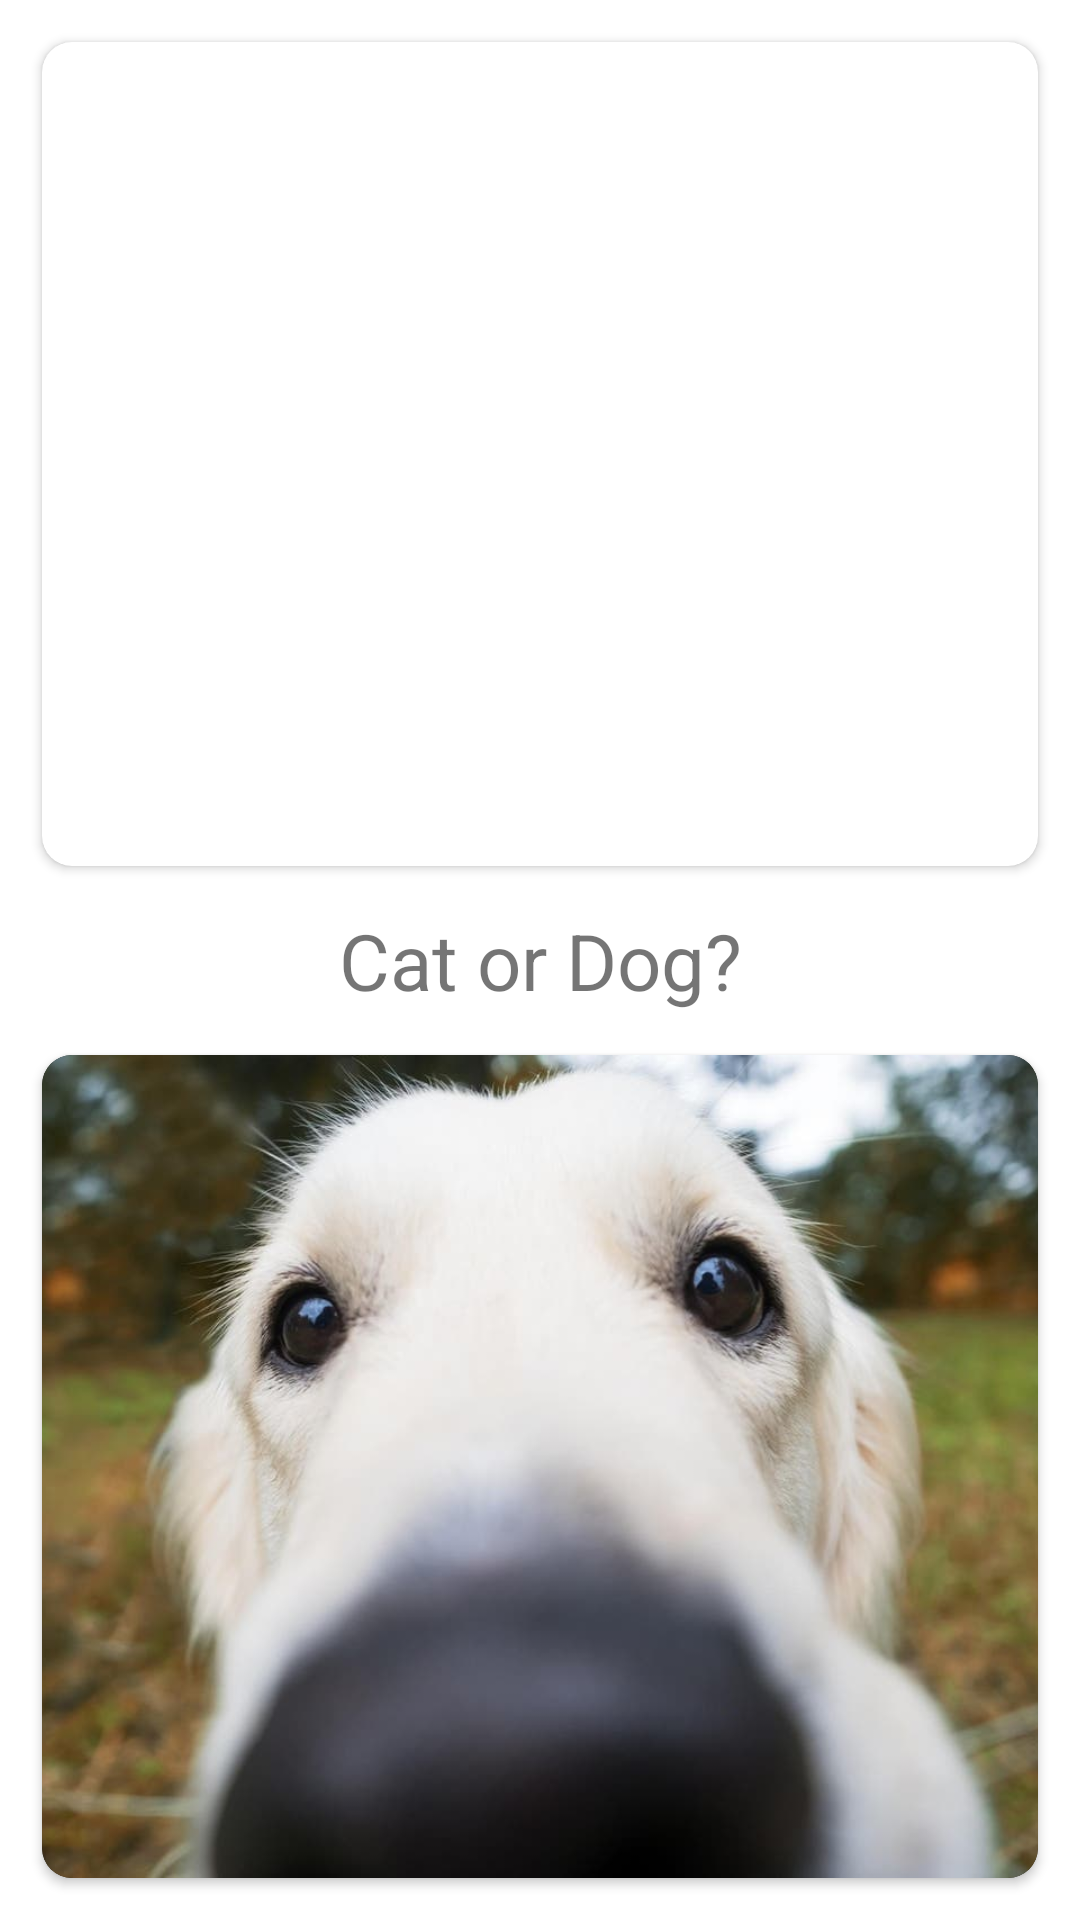

Write the Android layout XML for this screen, with the resource values it uses.
<!-- AndroidManifest.xml: application theme Theme.MyCadDog -->
<!-- res/layout/fragment_main_choose.xml -->
<?xml version="1.0" encoding="utf-8"?>
<androidx.constraintlayout.widget.ConstraintLayout xmlns:android="http://schemas.android.com/apk/res/android"
    xmlns:app="http://schemas.android.com/apk/res-auto"
    xmlns:tools="http://schemas.android.com/tools"
    android:layout_width="match_parent"
    android:layout_height="match_parent"
    tools:context="com.ded.mycaddog.ui.MainChooseFragment">

    <androidx.cardview.widget.CardView
        android:id="@+id/cardCat"
        android:layout_width="match_parent"
        android:layout_height="0dp"
        app:cardCornerRadius="10dp"
        android:backgroundTint="@color/white"
        android:layout_margin="14dp"
        app:layout_constraintBottom_toTopOf="@+id/txtChoose"
        app:layout_constraintEnd_toEndOf="parent"
        app:layout_constraintStart_toStartOf="parent"
        app:layout_constraintTop_toTopOf="parent">
        <ImageView
            android:layout_width="match_parent"
            android:layout_height="match_parent"
            android:src="@drawable/cat"
            android:adjustViewBounds="true"
            android:scaleType="centerCrop"
            />
    </androidx.cardview.widget.CardView>

    <androidx.cardview.widget.CardView
        android:id="@+id/cardDog"
        android:layout_width="match_parent"
        android:layout_height="0dp"
        app:cardCornerRadius="10dp"
        android:backgroundTint="@color/black"
        android:layout_margin="14dp"
        app:layout_constraintBottom_toBottomOf="parent"
        app:layout_constraintEnd_toEndOf="parent"
        app:layout_constraintStart_toStartOf="parent"
        app:layout_constraintTop_toBottomOf="@+id/txtChoose" >
        <ImageView
            android:layout_width="match_parent"
            android:layout_height="match_parent"
            android:src="@drawable/dog"
            android:adjustViewBounds="true"
            android:scaleType="centerCrop"
            />
    </androidx.cardview.widget.CardView>

    <TextView
        android:id="@+id/txtChoose"
        android:text="Сat or Dog?"
        android:layout_width="match_parent"
        android:layout_height="wrap_content"
        android:gravity="center"
        android:textSize="26sp"
        app:layout_constraintTop_toTopOf="parent"
        app:layout_constraintBottom_toBottomOf="parent"
        app:layout_constraintStart_toStartOf="parent"
        app:layout_constraintEnd_toEndOf="parent"
        />

    <androidx.constraintlayout.widget.Guideline
        android:id="@+id/guideline2"
        android:layout_width="wrap_content"
        android:layout_height="wrap_content"
        android:orientation="horizontal"
        app:layout_constraintGuide_percent="0.5" />


</androidx.constraintlayout.widget.ConstraintLayout>
<!-- resources referenced by this layout -->
<resources>
  <!-- drawable dog: jpeg bitmap (drawable, 42883 bytes) -->
  <style name="Theme.MyCadDog" parent="Theme.MaterialComponents.DayNight.NoActionBar">
          
          <item name="colorPrimary">@color/purple_500</item>
          <item name="colorPrimaryVariant">@color/purple_700</item>
          <item name="colorOnPrimary">@color/white</item>
          
          <item name="colorSecondary">@color/teal_200</item>
          <item name="colorSecondaryVariant">@color/teal_700</item>
          <item name="colorOnSecondary">@color/black</item>
          
          <item name="android:statusBarColor" tools:targetApi="l">?attr/colorPrimaryVariant</item>
          
      </style>
  <!-- not gathered from this repository: default colours our renderer supplied (Android Studio template values) -->
  <color name="purple_500">#FF6200EE</color>
  <color name="purple_700">#FF3700B3</color>
  <color name="teal_200">#FF03DAC5</color>
  <color name="teal_700">#FF018786</color>
  <color name="black">#FF000000</color>
  <color name="white">#FFFFFFFF</color>
</resources>
